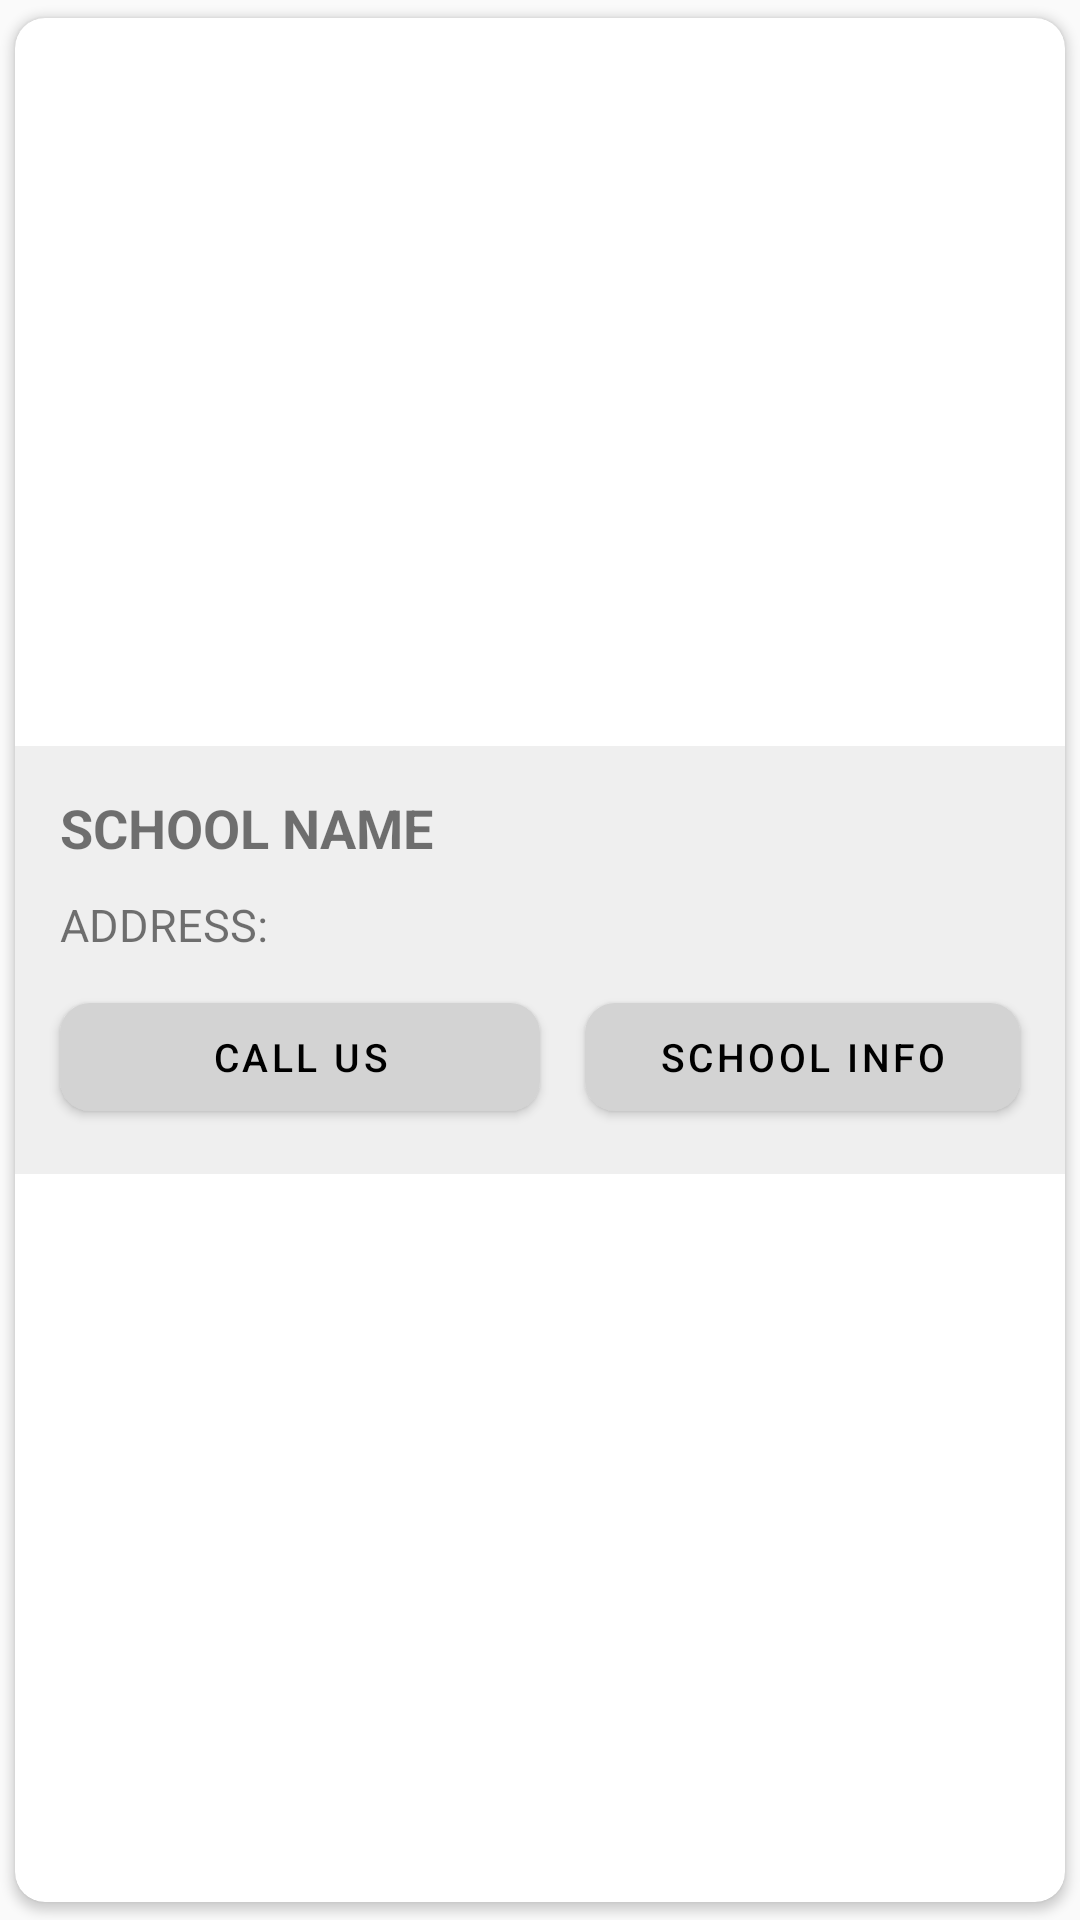

Android layout source for this screen:
<!-- AndroidManifest.xml: application theme AppTheme -->
<!-- res/layout/school_item_layout.xml -->
<?xml version="1.0" encoding="utf-8"?>
<androidx.cardview.widget.CardView
    xmlns:android="http://schemas.android.com/apk/res/android"
    xmlns:app="http://schemas.android.com/apk/res-auto"
    android:layout_width="match_parent"
    android:layout_height="wrap_content"
    app:cardCornerRadius="10dp"
    app:cardUseCompatPadding="true">

    <LinearLayout
        android:layout_width="match_parent"
        android:layout_height="wrap_content"
        android:layout_gravity="center_vertical"
        android:background="#efefef"
        android:orientation="vertical">

        <TextView
            android:id="@+id/tv_school_name"
            android:layout_width="match_parent"
            android:layout_height="wrap_content"
            android:layout_marginStart="15dp"
            android:layout_marginTop="15dp"
            android:fontFamily="sans-serif"
            android:text="@string/tv_school_name"
            android:textSize="18dp"
            android:textStyle="bold" />

        <LinearLayout
            android:layout_width="match_parent"
            android:layout_height="wrap_content"
            android:orientation="horizontal">

            <TextView
                android:id="@+id/tv_school_addr"
                android:layout_width="320dp"
                android:layout_height="wrap_content"
                android:layout_marginTop="10dp"
                android:layout_marginBottom="10dp"
                android:layout_marginStart="15dp"
                android:fontFamily="sans-serif-thin"
                android:text="@string/tv_school_addr"
                android:textSize="15dp"
                android:textStyle="bold" />
        </LinearLayout>

        <LinearLayout
            android:layout_width="match_parent"
            android:layout_height="wrap_content"
            android:orientation="horizontal">

            <com.google.android.material.button.MaterialButton
                android:id="@+id/btn_school_phone_number"
                android:layout_width="160dp"
                android:layout_height="wrap_content"
                android:textSize="13dp"
                android:layout_marginStart="15dp"
                android:layout_marginBottom="15dp"
                app:cornerRadius="10dp"
                android:theme="@style/Button"
                android:textAppearance="@style/TextAppearance.MaterialComponents.Button"
                app:icon="@drawable/phone"
                android:text="@string/btn_school_phone_number"/>

            <com.google.android.material.button.MaterialButton
                android:id="@+id/btn_school_info"
                android:layout_width="match_parent"
                android:layout_height="wrap_content"
                android:textSize="13dp"
                android:layout_marginLeft="15dp"
                android:layout_marginRight="15dp"
                android:layout_marginBottom="15dp"
                app:cornerRadius="10dp"
                android:theme="@style/Button"
                android:textAppearance="@style/TextAppearance.MaterialComponents.Button"
                android:text="@string/btn_school_info"
                app:icon="@drawable/school_info"/>

        </LinearLayout>

    </LinearLayout>

</androidx.cardview.widget.CardView>
<!-- resources referenced by this layout -->
<resources>
  <string name="btn_school_info">SCHOOL INFO</string>
  <string name="btn_school_phone_number">CALL US</string>
  <string name="tv_school_addr">ADDRESS:\t</string>
  <string name="tv_school_name">SCHOOL NAME</string>
  <style name="Button" parent="Theme.MaterialComponents">
          <item name="colorPrimary">#d3d3d3</item>
      </style>
  <style name="AppTheme" parent="Theme.AppCompat.Light.NoActionBar">
          
          <item name="colorPrimary">@color/colorPrimary</item>
          <item name="colorPrimaryDark">@color/colorPrimaryDark</item>
          <item name="colorAccent">@color/colorAccent</item>
      </style>
  <!-- not gathered from this repository: default colours our renderer supplied (Android Studio template values) -->
  <color name="colorPrimary">#FF6200EE</color>
  <color name="colorPrimaryDark">#FF3700B3</color>
  <color name="colorAccent">#FF03DAC5</color>
</resources>
